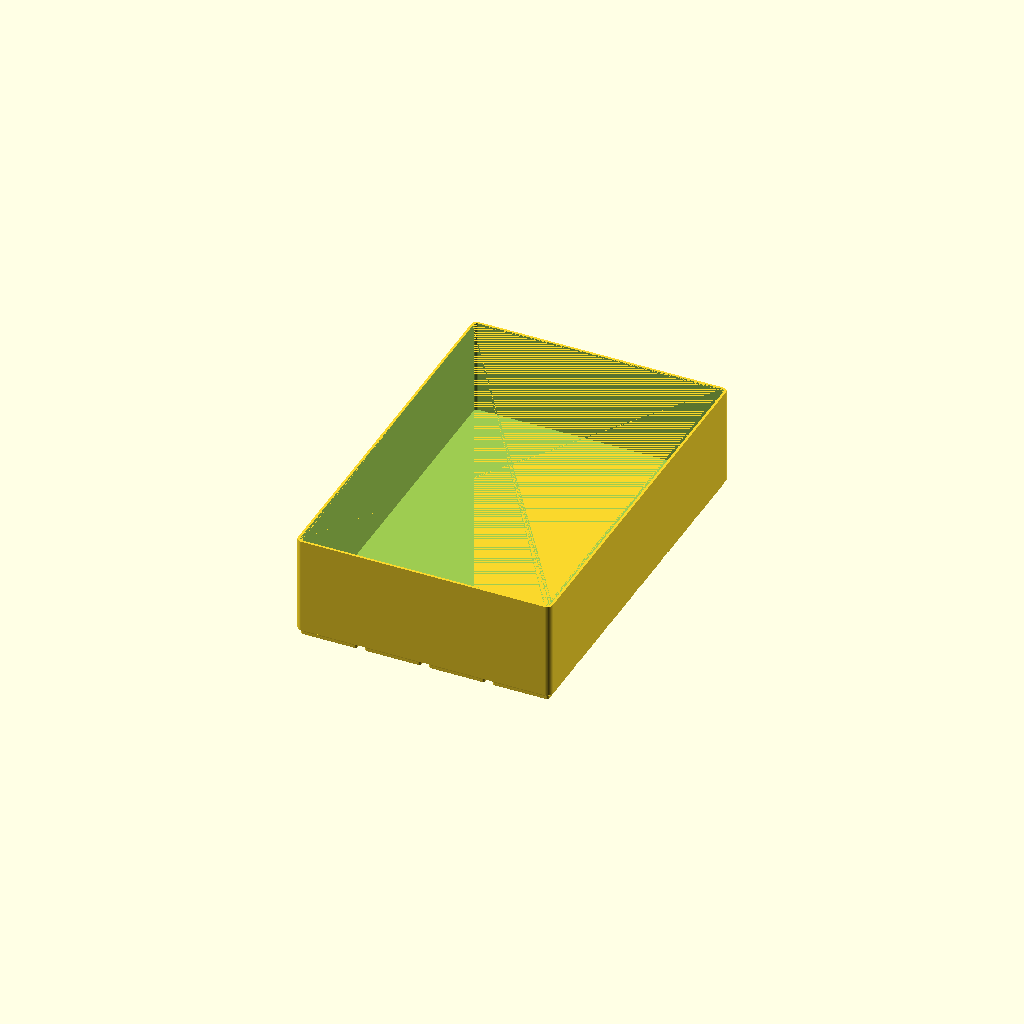
Cell 1: the model at its default parameters.
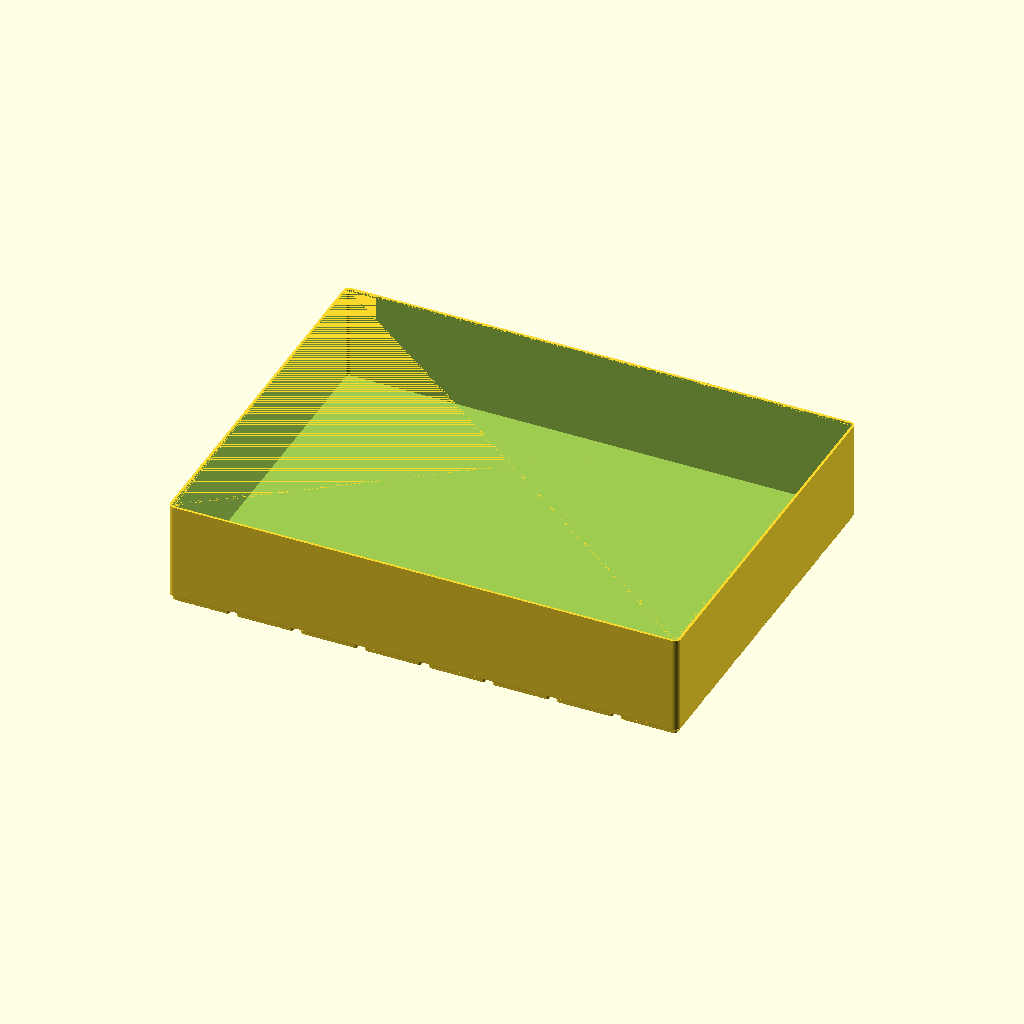
Cell 2 — grid_x set to 8, the other parameters unchanged.
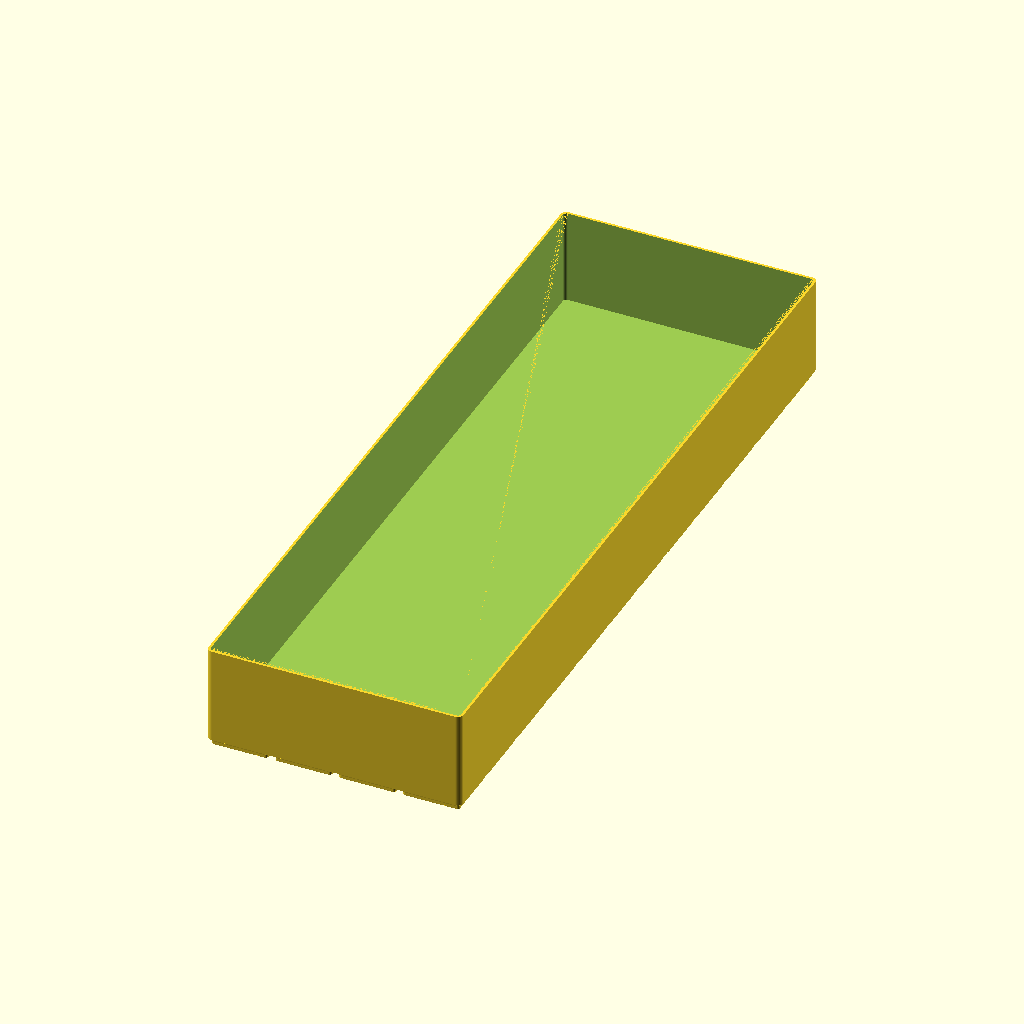
Cell 3: the same model with grid_y = 12.
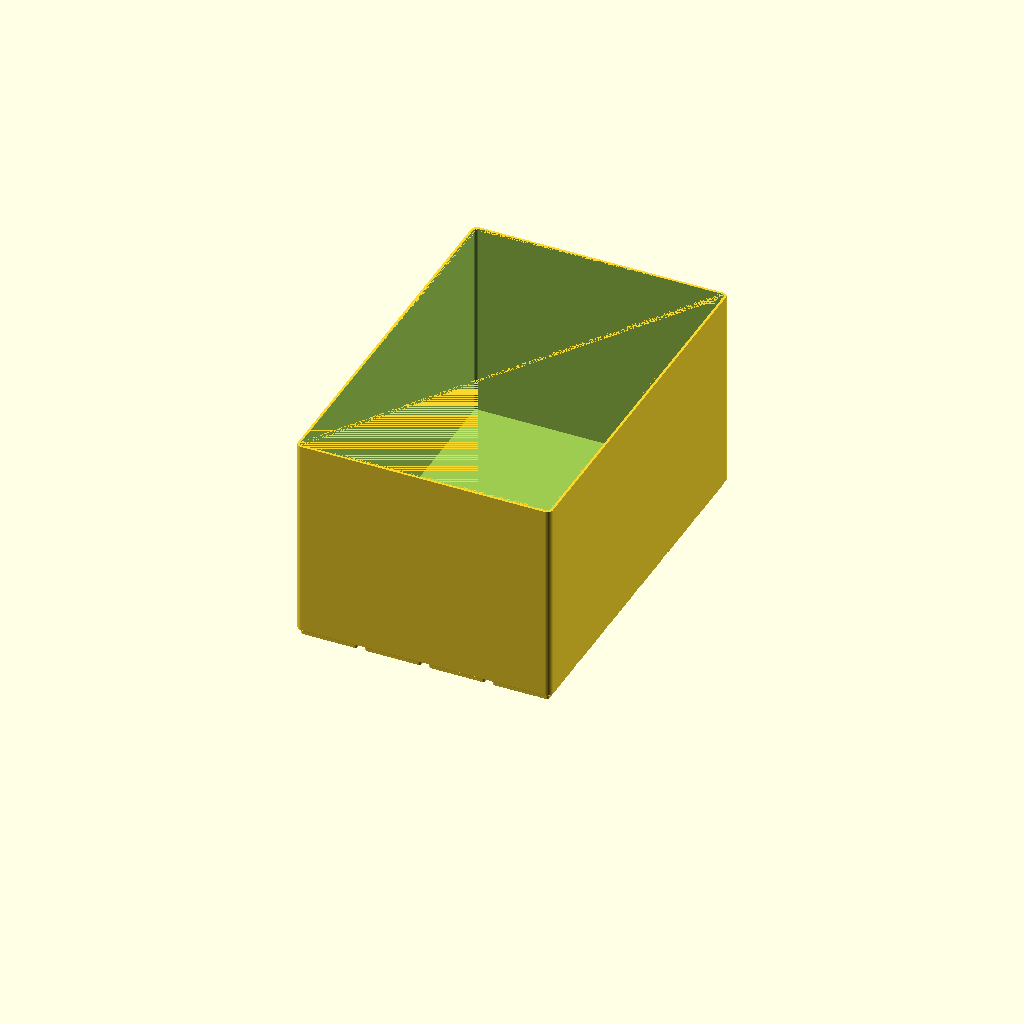
Cell 4 — height set to 138, the other parameters unchanged.
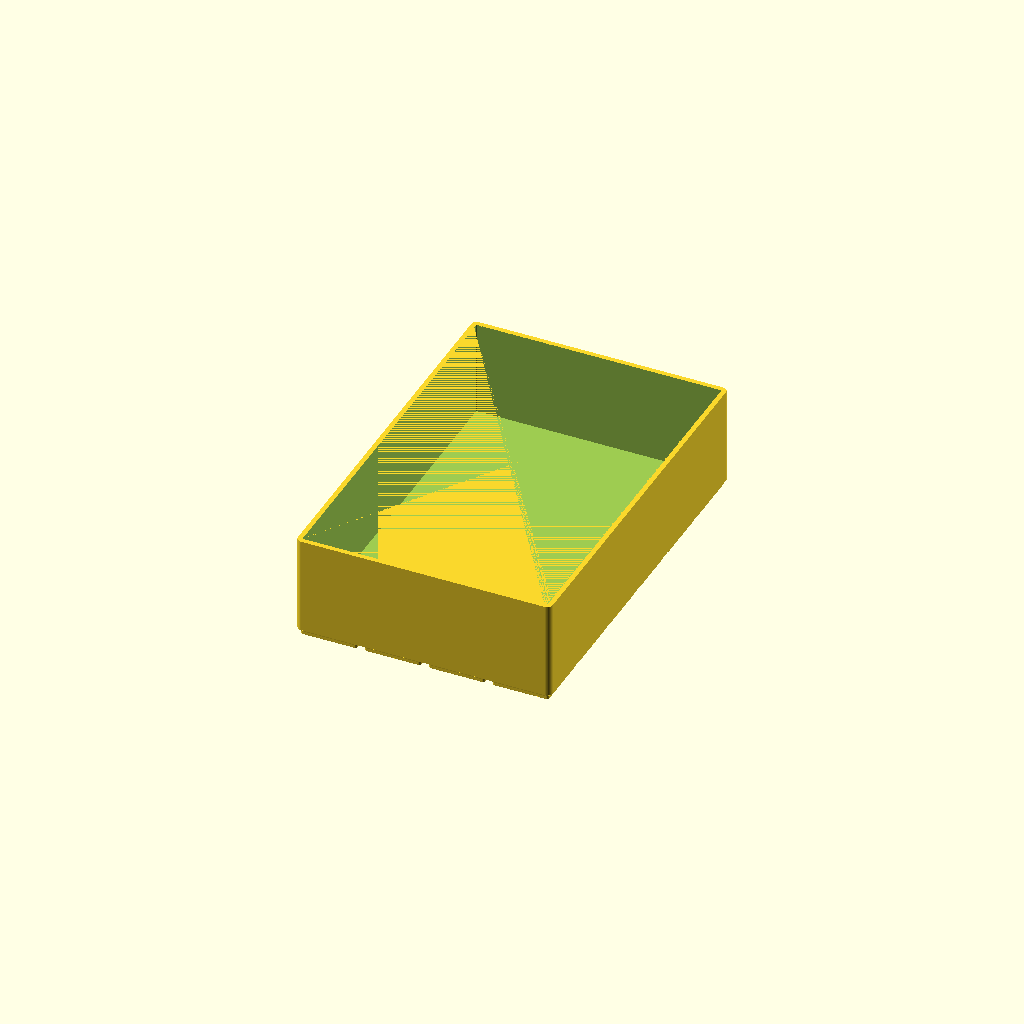
Cell 5: the same model with wall_t = 3.2.
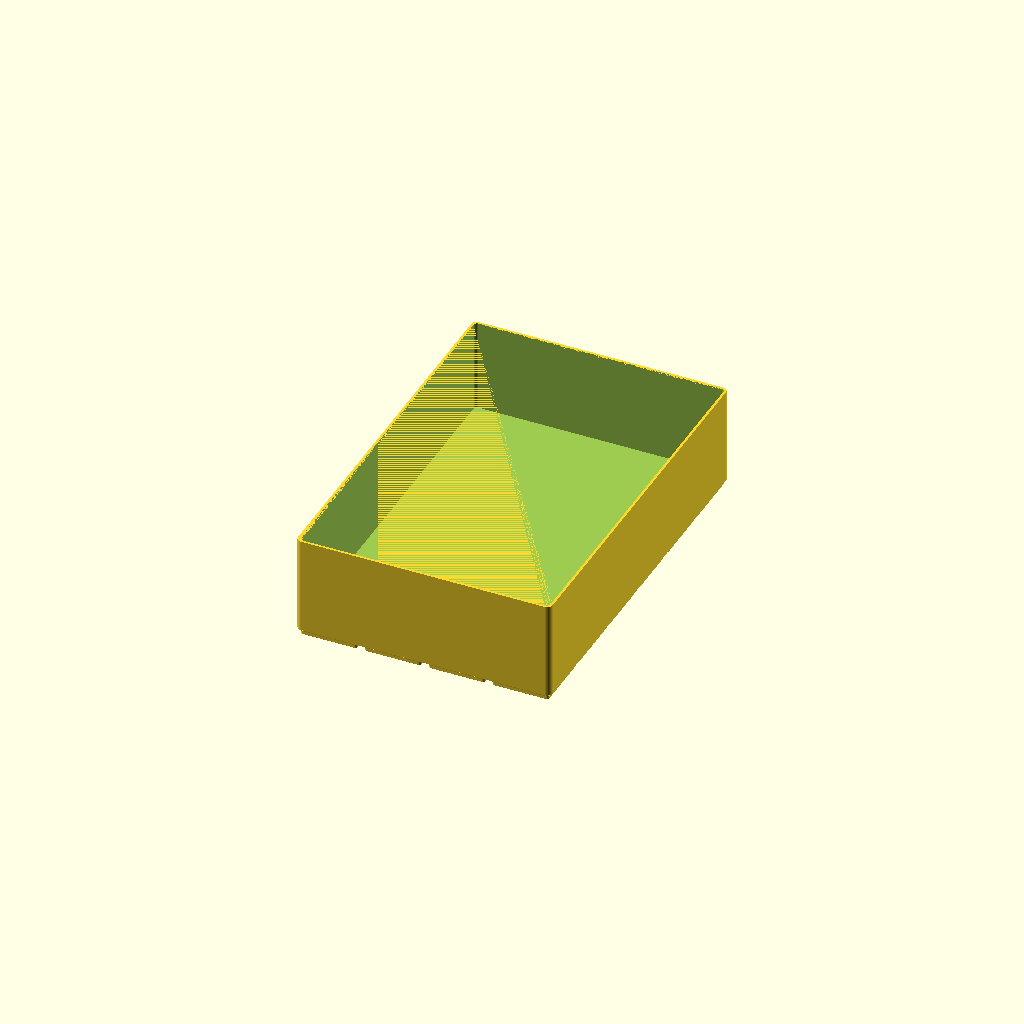
Cell 6 — floor_t set to 3.2, the other parameters unchanged.
All cells are drawn from one camera (rotation 55°, 0°, 25°, orthographic, colour scheme Cornfield), so only the parameter changes between them.
Source of the model, drawer-organiser/drawer_container_back_4x6.scad:
// Drawer Organiser — unflared back-row container of the full-drawer layout (4 x 6 cells)
// Render this file to generate drawer_container_back_4x6.stl
// 168 x 252 x 69mm nominal — the actual footprint is 167.5 x 251.5mm, so it
// misses an A1's 250mm bed by 1.5mm in Y. This file renders the whole
// container; the printable pieces ship as drawer_container_back_4x6_half
// (x2 per container), split offset from the baseplate tile seam underneath so
// a solid piece straddles the grid join (issue #322). The customizer
// split_parts/part_index remain for other bed sizes.
//
// This one file is BOTH the back-left and back-centre container of the layout
// in issue #324: neither reaches a drawer wall, so neither flares. The
// back-right container stands against the wall and is a separate renderable,
// drawer_container_back_4x6_right.
// No rotate(): sources stay OpenSCAD Z-up; the viewer applies the Z-up -> Y-up conversion itself.

include <_drawer_organiser.scad>

grid_x  = 4;          // cells across (X)
grid_y  = 6;          // cells deep (Y)
height  = 69;         // overall height above the drawer floor (mm); the drawer is 69mm tall
wall_t  = 1.6;        // wall thickness (mm)
floor_t = 1.6;        // floor thickness above the base pads (mm)
split_parts = 1;      // pieces to split into along Y for the print bed
part_index  = 0;      // which piece this render returns

container_part(grid_x, grid_y, height, wall_t, floor_t,
               split_y = true, parts = split_parts, index = part_index);
Customizer parameters (derived from the source; name, type, default, range or options):
grid_x: number, default 4
grid_y: number, default 6
height: number, default 69
wall_t: number, default 1.6
floor_t: number, default 1.6
split_parts: number, default 1
part_index: number, default 0
